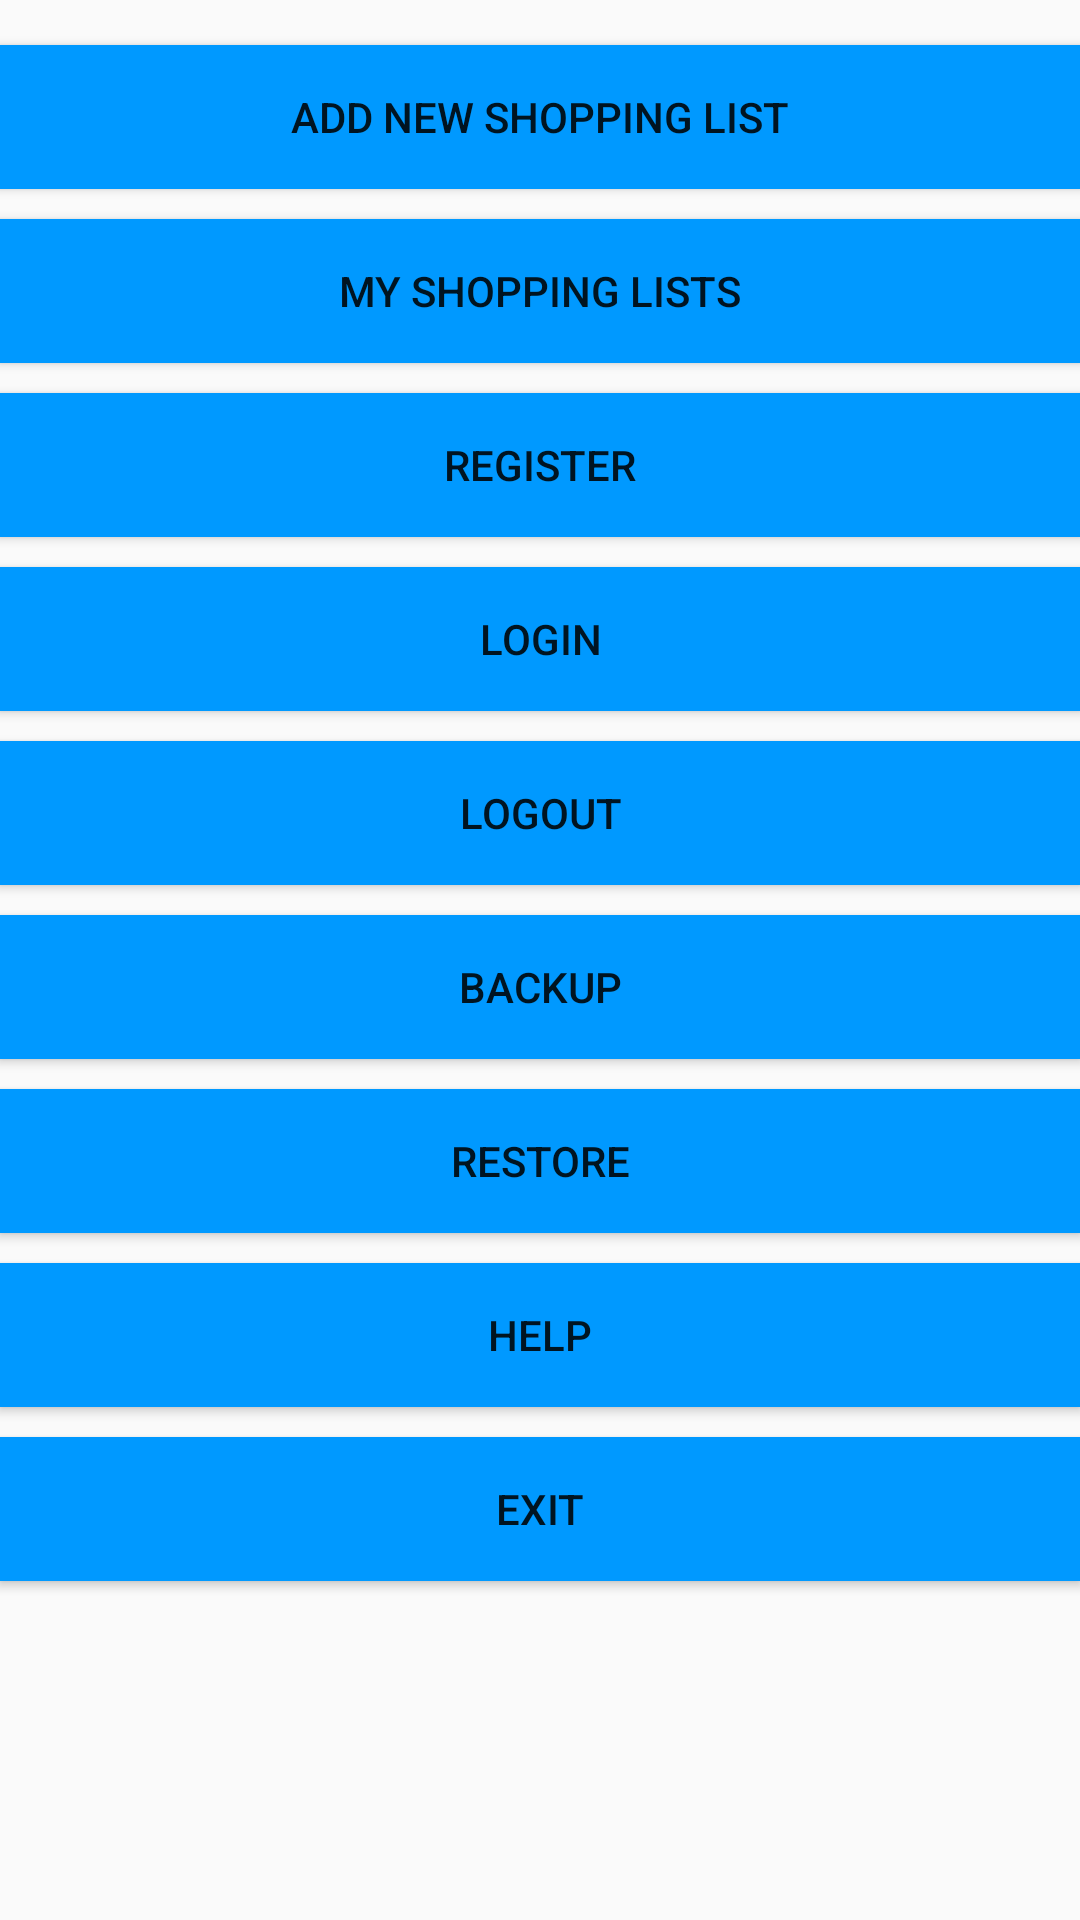

Produce the Android XML layout that renders to this screen, including the resource entries it uses.
<!-- AndroidManifest.xml: activity theme AppTheme.NoActionBar -->
<!-- res/layout/fragment_main.xml -->
<RelativeLayout xmlns:android="http://schemas.android.com/apk/res/android"
    xmlns:tools="http://schemas.android.com/tools"
    android:layout_width="match_parent"
    android:layout_height="match_parent"
    android:paddingBottom="@dimen/activity_vertical_margin"
    android:paddingLeft="@dimen/activity_horizontal_margin"
    android:paddingRight="@dimen/activity_horizontal_margin"
    android:paddingTop="@dimen/activity_vertical_margin"
    tools:activity="com.telerik.academy.voiceshoppinglist.MainActivityFragment"
    tools:showIn="@layout/activity_main">

    <ScrollView
        android:layout_width="match_parent"
        android:layout_height="wrap_content">

        <LinearLayout
            android:id="@+id/linearLayout"
            android:layout_width="match_parent"
            android:layout_height="wrap_content"
            android:layout_marginTop="10dp"
            android:orientation="vertical">

            <Button
                android:id="@+id/btn_add_new_shopping_list"
                style="@style/MainMenuButton"
                android:layout_height="wrap_content"
                android:text="@string/add_new_shopping_list_label" />

            <Button
                android:id="@+id/btn_my_shopping_lists"
                style="@style/MainMenuButton"
                android:layout_height="wrap_content"
                android:text="@string/my_shopping_lists_label" />

            <Button
                android:id="@+id/btn_register"
                style="@style/MainMenuButton"
                android:layout_height="wrap_content"
                android:text="@string/register_label" />

            <Button
                android:id="@+id/btn_login"
                style="@style/MainMenuButton"
                android:layout_height="wrap_content"
                android:text="@string/login_label" />

            <Button
                android:id="@+id/btn_logout"
                style="@style/MainMenuButton"
                android:layout_height="wrap_content"
                android:text="@string/logout_label" />

            <Button
                android:id="@+id/btn_backup"
                style="@style/MainMenuButton"
                android:layout_height="wrap_content"
                android:text="@string/backup_label" />

            <Button
                android:id="@+id/btn_restore"
                style="@style/MainMenuButton"
                android:layout_height="wrap_content"
                android:text="@string/restore_label" />

            <Button
                android:id="@+id/btn_help"
                style="@style/MainMenuButton"
                android:layout_height="wrap_content"
                android:text="@string/help_label" />

            <Button
                android:id="@+id/btn_exit"
                style="@style/MainMenuButton"
                android:layout_height="wrap_content"
                android:text="@string/exit" />

        </LinearLayout>
    </ScrollView>

</RelativeLayout>
<!-- res/layout/activity_main.xml (included above) -->
<?xml version="1.0" encoding="utf-8"?>
<android.support.design.widget.CoordinatorLayout xmlns:android="http://schemas.android.com/apk/res/android"
    xmlns:app="http://schemas.android.com/apk/res-auto"
    xmlns:tools="http://schemas.android.com/tools"
    android:layout_width="match_parent"
    android:layout_height="match_parent"
    android:fitsSystemWindows="true"
    tools:activity="com.telerik.academy.voiceshoppinglist.MainActivity">

    <android.support.design.widget.AppBarLayout
        android:layout_width="match_parent"
        android:layout_height="wrap_content"
        android:theme="@style/AppTheme.AppBarOverlay">

        <android.support.v7.widget.Toolbar
            android:id="@+id/toolbar"
            android:layout_width="match_parent"
            android:layout_height="?attr/actionBarSize"
            android:background="?attr/colorPrimary"
            app:popupTheme="@style/AppTheme.PopupOverlay" />

    </android.support.design.widget.AppBarLayout>

    <include layout="@layout/content_main" />

</android.support.design.widget.CoordinatorLayout>
<!-- res/layout/content_main.xml (included above) -->
<LinearLayout xmlns:android="http://schemas.android.com/apk/res/android"
    xmlns:app="http://schemas.android.com/apk/res-auto"
    xmlns:tools="http://schemas.android.com/tools"
    android:layout_width="match_parent"
    android:layout_height="wrap_content"
    android:orientation="vertical">

    <View
        style="@style/ViewMicResult"
        android:tag="@string/mic_result_tag" />

    <TextView
        android:id="@+id/tv_command_result"
        style="@style/CommandsResultTextView"
        android:tag="@string/commands_result_text_view_tag" />

    <fragment
        android:id="@+id/fragment"
        android:name="com.telerik.academy.voiceshoppinglist.MainActivityFragment"
        android:layout_width="match_parent"
        android:layout_height="match_parent"
        app:layout_behavior="@string/appbar_scrolling_view_behavior"
        tools:layout="@layout/fragment_main" />
</LinearLayout>
<!-- resources referenced by this layout -->
<resources>
  <string name="add_new_shopping_list_label">Add New Shopping List</string>
  <string name="backup_label">Backup</string>
  <string name="commands_result_text_view_tag">commands_result_tag</string>
  <string name="exit">Exit</string>
  <string name="help_label">Help</string>
  <string name="login_label">Login</string>
  <string name="logout_label">Logout</string>
  <string name="mic_result_tag">mic_result_tag</string>
  <string name="my_shopping_lists_label">My Shopping Lists</string>
  <string name="register_label">Register</string>
  <string name="restore_label">Restore</string>
  <style name="AppTheme.AppBarOverlay" parent="ThemeOverlay.AppCompat.Dark.ActionBar" />
  <style name="AppTheme.PopupOverlay" parent="ThemeOverlay.AppCompat.Light" />
  <style name="CommandsResultTextView">
          <item name="android:textSize">20sp</item>
          <item name="android:layout_width">wrap_content</item>
          <item name="android:layout_height">wrap_content</item>
          <item name="android:layout_gravity">center_horizontal</item>
          <item name="android:text">@string/please_wait_label</item>
      </style>
  <style name="MainMenuButton">
          <item name="android:layout_gravity">center_horizontal</item>
          <item name="android:layout_width">match_parent</item>
          <item name="android:background">#0099ff</item>
          <item name="android:layout_marginTop">5dp</item>
          <item name="android:layout_marginBottom">5dp</item>
      </style>
  <style name="ViewMicResult">
          <item name="android:visibility">invisible</item>
          <item name="android:layout_marginTop">60dp</item>
          <item name="android:layout_width">20dp</item>
          <item name="android:layout_height">5dp</item>
          <item name="android:background">#08ff00</item>
      </style>
  <style name="AppTheme.NoActionBar">
          <item name="windowActionBar">false</item>
          <item name="windowNoTitle">true</item>
      </style>
  <string name="please_wait_label">Please wait.</string>
</resources>
